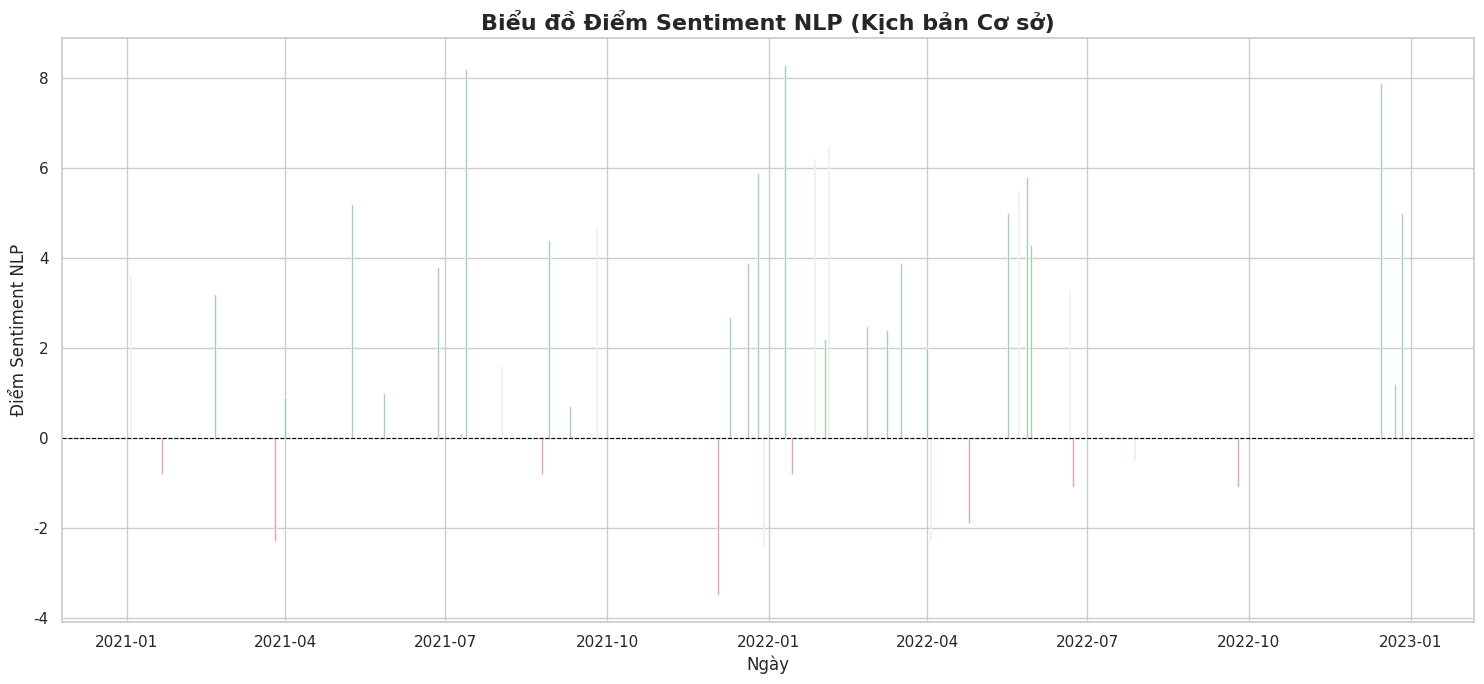

Here is the Python script that generated this plot:
import pandas as pd
import numpy as np
import matplotlib.pyplot as plt
import seaborn as sns

# ===================================================================================================
# Dữ liệu cho phần Credit Suisse
# Kịch bản 01: Chỉ sinh điểm NLP, xuất file và visualize
# ===================================================================================================

# --- Hàm 1: Sinh dữ liệu NLP (Không đổi) ---
def generate_nlp_scores(start_date: str, num_days: int, prob_news_event: float, mean_score: float, std_dev_score: float):
    """Sinh dữ liệu điểm sentiment từ tin tức."""
    dates = pd.date_range(start=start_date, periods=num_days, freq='D')
    data = []
    for date in dates:
        score = 0
        if np.random.rand() < prob_news_event:
            score = np.random.normal(loc=mean_score, scale=std_dev_score)
        data.append({'date': date, 'nlp_score': score})
    df = pd.DataFrame(data)
    # Giữ lại số thực để khớp với format yêu cầu (ví dụ: 2.0, -1.0)
    df['nlp_score'] = df['nlp_score'].round(1) 
    return df

# ==================================================================
# == HÀM 2 (MỚI): Trực quan hóa chỉ điểm NLP                       ==
# ==================================================================
def visualize_nlp_scores(df: pd.DataFrame, title: str):
    """Hàm trực quan hóa chỉ riêng điểm NLP."""
    print("\nĐang tạo biểu đồ kết quả NLP...")
    sns.set_theme(style="whitegrid")
    df['date'] = pd.to_datetime(df['date'])
    
    fig, ax = plt.subplots(figsize=(15, 7))
    
    # Tạo màu sắc dựa trên giá trị dương hoặc âm
    colors = ['g' if x >= 0 else 'r' for x in df['nlp_score']]
    
    # Vẽ biểu đồ cột
    ax.bar(df['date'], df['nlp_score'], color=colors, alpha=0.7, width=1.0, label='Điểm NLP')
    
    # Thêm đường tham chiếu tại y=0
    ax.axhline(0, color='black', linewidth=0.8, linestyle='--')
    
    # Đặt nhãn và tiêu đề
    ax.set_xlabel('Ngày')
    ax.set_ylabel('Điểm Sentiment NLP')
    ax.set_title(title, fontsize=16, fontweight='bold')
    
    fig.tight_layout()
    plt.show()


# =======================================================================
# == HÀM CHÍNH CHO KỊCH BẢN 01 (CHỈ TÍNH NLP)                          ==
# ========================================================================
def run_nlp_only_scenario():
    """
    Chạy mô phỏng chỉ để sinh điểm NLP, xuất file CSV và trực quan hóa.
    """
    np.random.seed(101)
    # --- Bước 1: Set tham số NLP để tạo điểm sentiment ---
    print("Bước 1: Sinh dữ liệu NLP cho kịch bản cơ sở...")
    nlp_params_baseline = {
        "start_date": '2021-01-01',
        "num_days": 365 * 2,
        "prob_news_event": 0.05,
        "mean_score": 2,
        "std_dev_score": 3
    }
    nlp_df = generate_nlp_scores(**nlp_params_baseline)
    
    # --- Bước 2: Xử lý và xuất điểm NLP ra file CSV ---
    print("\nBước 2: Chuẩn bị và xuất dữ liệu NLP ra file CSV...")
    output_df = nlp_df.copy()
    output_df.rename(columns={'nlp_score': 'total_mark'}, inplace=True)
    output_df['date'] = output_df['date'].dt.strftime('%Y-%m-%d')
    
    file_name = r'src\scenario_generation\scenario_01_nlp.csv'
    output_df.to_csv(file_name, index=False)
    
    print(f"Đã xuất thành công dữ liệu ra file: {file_name}")
    print("Xem trước 5 dòng dữ liệu trong file CSV:")
    print(output_df.head())

    # ==================================================================
    # == BƯỚC 3 (MỚI): Trực quan hóa kết quả NLP                      ==
    # ==================================================================
    visualize_nlp_scores(nlp_df, title='Biểu đồ Điểm Sentiment NLP (Kịch bản Cơ sở)')


# === Chạy Kịch bản chỉ sinh NLP ===
if __name__ == "__main__":
    run_nlp_only_scenario()